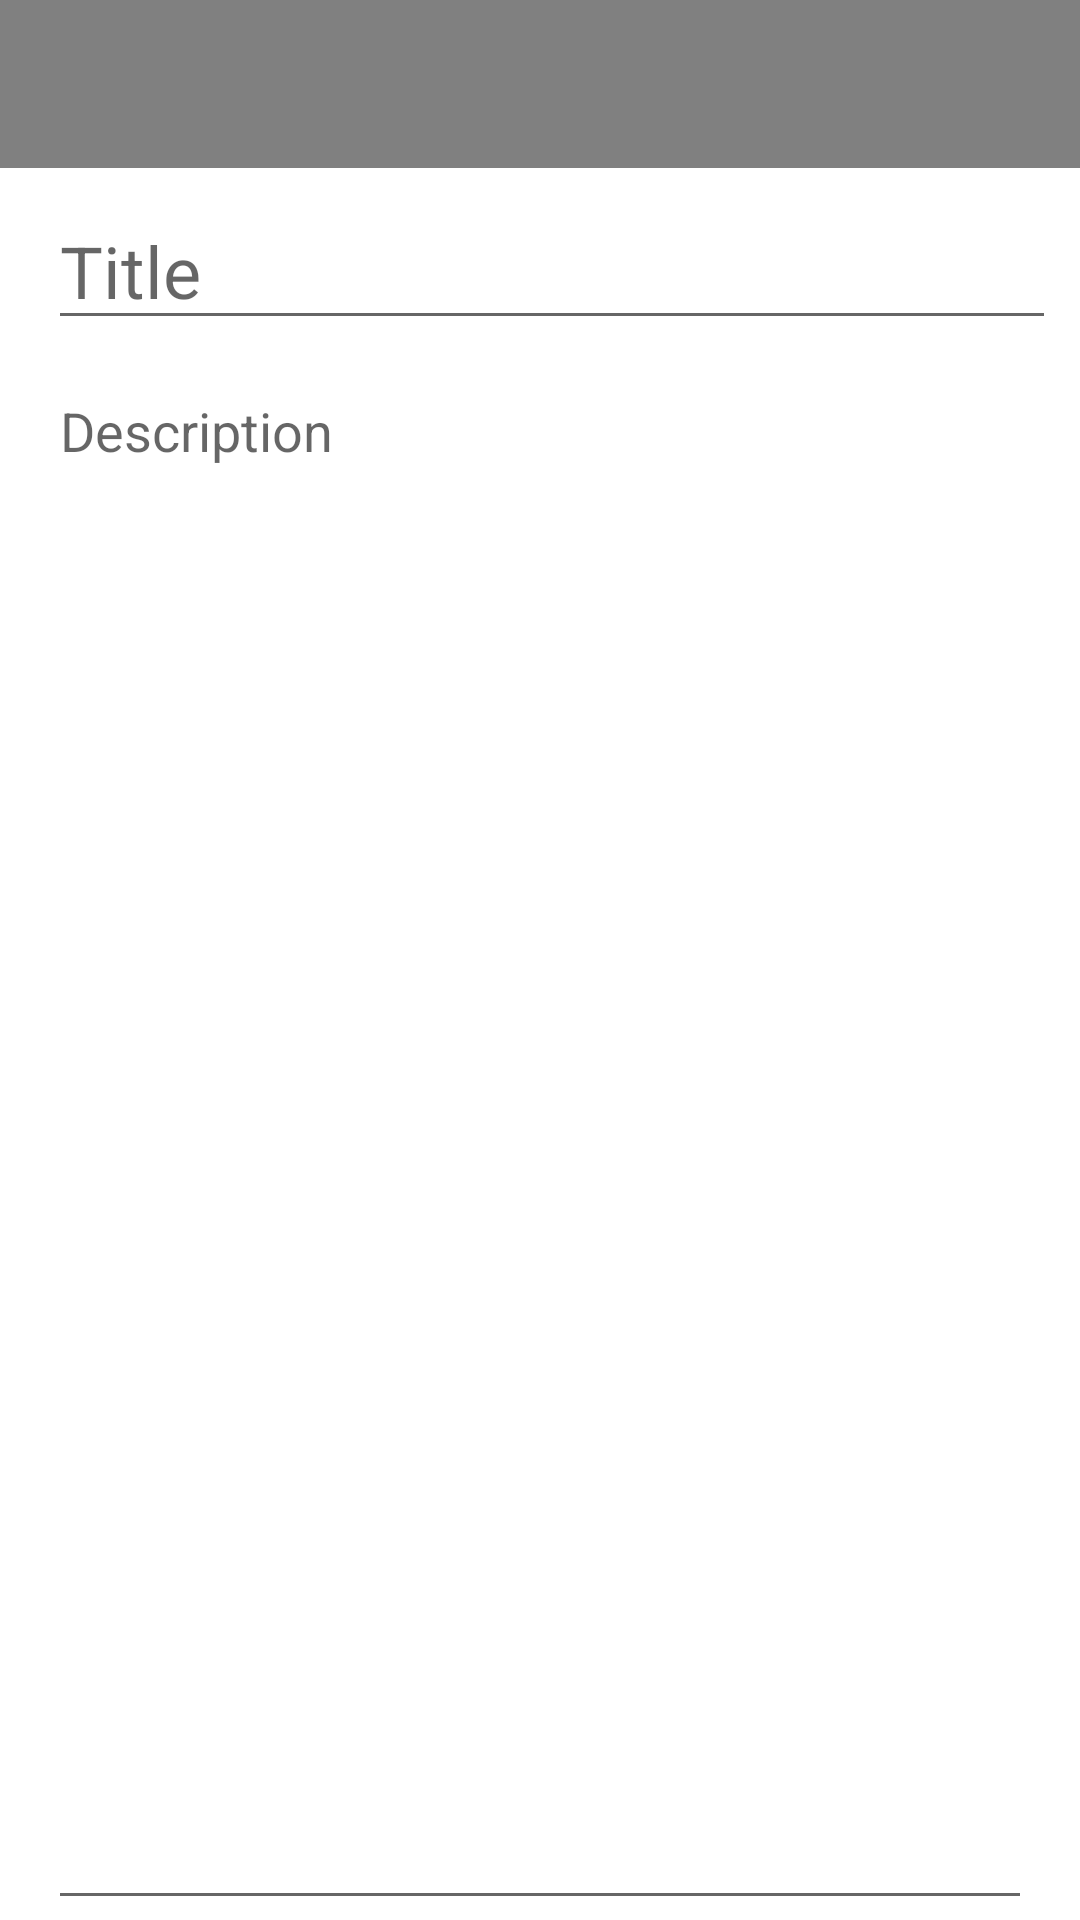

Write the Android layout XML for this screen, with the resource values it uses.
<!-- AndroidManifest.xml: application theme Theme.2024Updates -->
<!-- res/layout/activity_add_journal.xml -->
<?xml version="1.0" encoding="utf-8"?>
<androidx.constraintlayout.widget.ConstraintLayout xmlns:android="http://schemas.android.com/apk/res/android"
    xmlns:app="http://schemas.android.com/apk/res-auto"
    xmlns:tools="http://schemas.android.com/tools"
    android:layout_width="match_parent"
    android:layout_height="match_parent"
    tools:context=".ui.journal.AddJournalActivity">

    <androidx.appcompat.widget.Toolbar
        android:id="@+id/toolbar"
        android:layout_width="0dp"
        android:layout_height="wrap_content"
        android:background="@color/grey"
        android:minHeight="?attr/actionBarSize"
        android:theme="?attr/actionBarTheme"
        app:layout_constraintTop_toTopOf="parent"
        app:layout_constraintEnd_toEndOf="parent"
        app:layout_constraintStart_toStartOf="parent">

        <RelativeLayout
            android:layout_width="wrap_content"
            android:layout_height="wrap_content">

            <ImageView
                android:id="@+id/backImg"
                android:layout_width="40dp"
                android:layout_height="40dp"
                android:layout_alignParentStart="true"
                android:layout_marginTop="16dp"
                app:srcCompat="@drawable/baseline_arrow_back_24" />
            <ImageView
                android:id="@+id/saveImg"
                android:layout_width="40dp"
                android:layout_height="40dp"
                android:layout_alignParentEnd="true"
                android:layout_marginTop="16dp"
                android:layout_marginEnd="16dp"
                app:srcCompat="@drawable/baseline_add_24" />
        </RelativeLayout>
    </androidx.appcompat.widget.Toolbar>

    <EditText
        android:id="@+id/editTitle"
        android:layout_width="0dp"
        android:layout_height="wrap_content"
        android:ems="10"
        android:layout_marginStart="16dp"
        android:layout_marginTop="8dp"
        android:layout_marginEnd="8dp"
        android:inputType="text"
        android:hint="Title"
        android:textSize="24sp"
        app:layout_constraintStart_toStartOf="parent"
        app:layout_constraintEnd_toEndOf="parent"
        app:layout_constraintTop_toBottomOf="@id/toolbar"/>

    <EditText
        android:id="@+id/editDescription"
        android:layout_width="0dp"
        android:layout_height="0dp"
        android:ems="10"
        android:gravity="top"
        android:inputType="textMultiLine"
        android:layout_marginTop="8dp"
        android:layout_marginEnd="8dp"
        android:hint="Description"
        app:layout_constraintBottom_toBottomOf="parent"
        app:layout_constraintEnd_toEndOf="@id/editTitle"
        app:layout_constraintStart_toStartOf="@id/editTitle"
        app:layout_constraintTop_toBottomOf="@id/editTitle"/>


</androidx.constraintlayout.widget.ConstraintLayout>
<!-- resources referenced by this layout -->
<resources>
  <color name="grey">#FF808080</color>
  <style name="Theme.2024Updates" parent="Theme.MaterialComponents.DayNight.DarkActionBar">
          
          <item name="colorPrimary">@color/purple_500</item>
          <item name="colorPrimaryVariant">@color/purple_700</item>
          <item name="colorOnPrimary">@color/white</item>
          
          <item name="colorSecondary">@color/teal_200</item>
          <item name="colorSecondaryVariant">@color/teal_700</item>
          <item name="colorOnSecondary">@color/black</item>
          
          <item name="android:statusBarColor">?attr/colorPrimaryVariant</item>
          
      </style>
  <color name="purple_500">#FF6200EE</color>
  <color name="purple_700">#FF3700B3</color>
  <color name="white">#FFFFFFFF</color>
  <color name="teal_200">#FF03DAC5</color>
  <color name="teal_700">#FF018786</color>
  <color name="black">#FF000000</color>
</resources>
